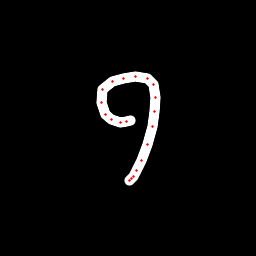

The file beside this chart, header and first rows:
x, y, hover, eod
130.4, 120.2, 0.0, 0.0
126.7, 122, 0.0, 0.0
120.5, 122.1, 0.0, 0.0
111.9, 119.6, 0.0, 0.0
105.2, 114.2, 0.0, 0.0
101.3, 102.7, 0.0, 0.0
102.9, 89.05, 0.0, 0.0
112.4, 81.68, 0.0, 0.0
123.1, 78.52, 0.0, 0.0
135.3, 76.98, 0.0, 0.0
147.2, 78.58, 0.0, 0.0
153.8, 84.89, 0.0, 0.0
155.3, 97.64, 0.0, 0.0
154.4, 111.8, 0.0, 0.0
152.3, 126.5, 0.0, 0.0
147.9, 144.6, 0.0, 0.0
141.7, 160.8, 0.0, 0.0
136.9, 170.3, 0.0, 0.0
133.5, 176.2, 0.0, 0.0
131.8, 178.3, 0.0, 0.0
129.7, 180.1, 0.0, 1.0
